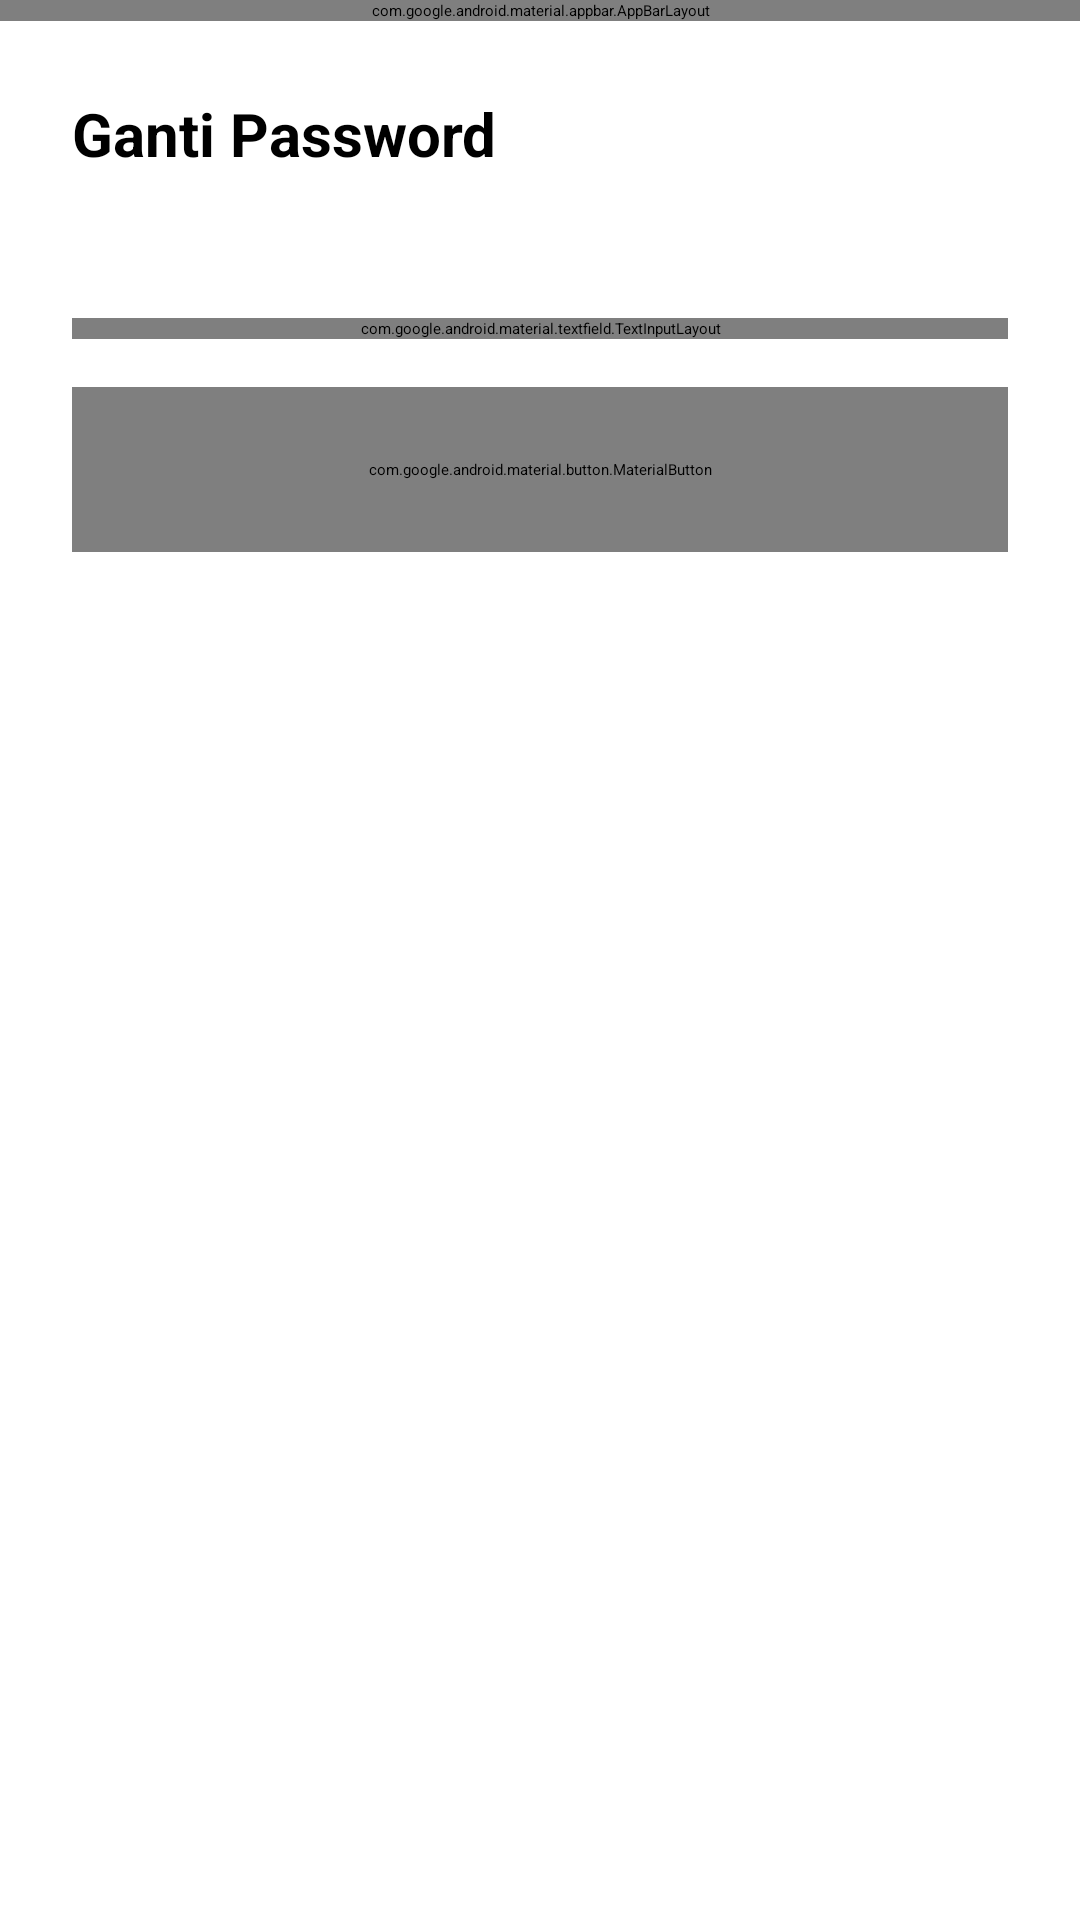

This screen was rendered from an Android layout file. Write that file and the resources it references.
<!-- AndroidManifest.xml: activity theme noActionBarStyle2 -->
<!-- res/layout/activity_change_password_email.xml -->
<?xml version="1.0" encoding="utf-8"?>
<androidx.constraintlayout.widget.ConstraintLayout xmlns:android="http://schemas.android.com/apk/res/android"
    xmlns:app="http://schemas.android.com/apk/res-auto"
    xmlns:tools="http://schemas.android.com/tools"
    android:layout_width="match_parent"
    android:layout_height="match_parent"
    tools:context=".ui.ChangePasswordEmailActivity">

    <com.google.android.material.appbar.AppBarLayout
        android:id="@+id/appBar"
        android:layout_width="match_parent"
        android:layout_height="wrap_content"
        app:layout_constraintEnd_toEndOf="parent"
        app:layout_constraintStart_toStartOf="parent"
        app:layout_constraintTop_toTopOf="parent">
        <androidx.appcompat.widget.Toolbar
            android:id="@+id/tbChangePasswordEmail"
            android:layout_width="match_parent"
            android:layout_height="?android:attr/actionBarSize"
            android:background="@color/white"
            app:layout_constraintTop_toTopOf="parent"
            app:layout_constraintStart_toStartOf="parent"
            app:layout_constraintEnd_toEndOf="parent">
            <RelativeLayout
                android:id="@+id/rlContainer"
                android:layout_width="match_parent"
                android:layout_height="wrap_content"
                android:layout_marginEnd="12dp">
                <TextView
                    android:id="@+id/tvTBTitle"
                    style="@style/TextAppearance.AppCompat.Widget.ActionBar.Title"
                    android:layout_width="wrap_content"
                    android:layout_height="wrap_content"
                    android:text="@string/back"
                    android:textColor="@color/black"
                    android:layout_alignParentStart="true"
                    android:layout_centerVertical="true"/>
            </RelativeLayout>
        </androidx.appcompat.widget.Toolbar>
    </com.google.android.material.appbar.AppBarLayout>

    <TextView
        android:id="@+id/pageTitle"
        style="@style/TitleStyle"
        android:layout_width="wrap_content"
        android:layout_height="wrap_content"
        android:text="@string/change_password"
        android:layout_marginTop="24dp"
        android:layout_marginStart="24dp"
        app:layout_constraintTop_toBottomOf="@id/appBar"
        app:layout_constraintStart_toStartOf="parent" />

    <TextView
        android:id="@+id/verificationMessage"
        style="@style/TextNormalSizematchParentWidth"
        android:text="@string/emailChangeMessage"
        android:layout_marginTop="24dp"
        android:layout_marginHorizontal="24dp"
        app:layout_constraintTop_toBottomOf="@id/pageTitle"
        app:layout_constraintStart_toStartOf="parent"
        app:layout_constraintEnd_toEndOf="parent" />

    <com.google.android.material.textfield.TextInputLayout
        android:id="@+id/emailEditTextLayout"
        style="@style/Widget.MaterialComponents.TextInputLayout.OutlinedBox"
        android:layout_width="0dp"
        android:hint="@string/email_hint"
        android:layout_height="wrap_content"
        android:layout_marginStart="24dp"
        android:layout_marginTop="24dp"
        android:layout_marginEnd="24dp"
        app:layout_constraintEnd_toEndOf="parent"
        app:layout_constraintStart_toStartOf="parent"
        app:layout_constraintTop_toBottomOf="@+id/verificationMessage"
        app:startIconDrawable="@drawable/ic_baseline_email_24">
        <com.fahruaz.example.ui.customviews.EmailEditText
            android:id="@+id/emailEditText"
            android:layout_width="match_parent"
            android:layout_height="wrap_content"
            android:ems="10"
            android:inputType="textEmailAddress"
            app:layout_constraintTop_toBottomOf="@+id/subtitle"
            tools:ignore="SpeakableTextPresentCheck" />
    </com.google.android.material.textfield.TextInputLayout>

    <com.google.android.material.button.MaterialButton
        android:id="@+id/btSendOtp"
        android:layout_width="match_parent"
        android:layout_height="55dp"
        android:layout_marginHorizontal="24dp"
        android:layout_marginTop="16dp"
        android:text="@string/send_otp"
        app:layout_constraintTop_toBottomOf="@id/emailEditTextLayout"/>

    <ProgressBar
        android:id="@+id/pbChangePasswordEmail"
        android:layout_width="wrap_content"
        android:layout_height="wrap_content"
        android:visibility="gone"
        app:layout_constraintStart_toStartOf="parent"
        app:layout_constraintEnd_toEndOf="parent"
        app:layout_constraintBottom_toBottomOf="parent"
        app:layout_constraintTop_toTopOf="parent"/>

</androidx.constraintlayout.widget.ConstraintLayout>
<!-- resources referenced by this layout -->
<resources>
  <color name="black">#FF000000</color>
  <color name="white">#FFFFFFFF</color>
  <string name="back">Kembali</string>
  <string name="change_password">Ganti Password</string>
  <string name="emailChangeMessage">Masukan email yang digunakan saat mendaftar. Kami akan mengirimkan kode otp untuk mengganti password ke email tersebut</string>
  <string name="email_hint">Email</string>
  <string name="send_otp">Kirim Kode OTP</string>
  <style name="TitleStyle">
          <item name="android:layout_width">wrap_content</item>
          <item name="android:layout_height">wrap_content</item>
          <item name="android:textSize">20sp</item>
          <item name="android:textStyle">bold</item>
      </style>
</resources>
